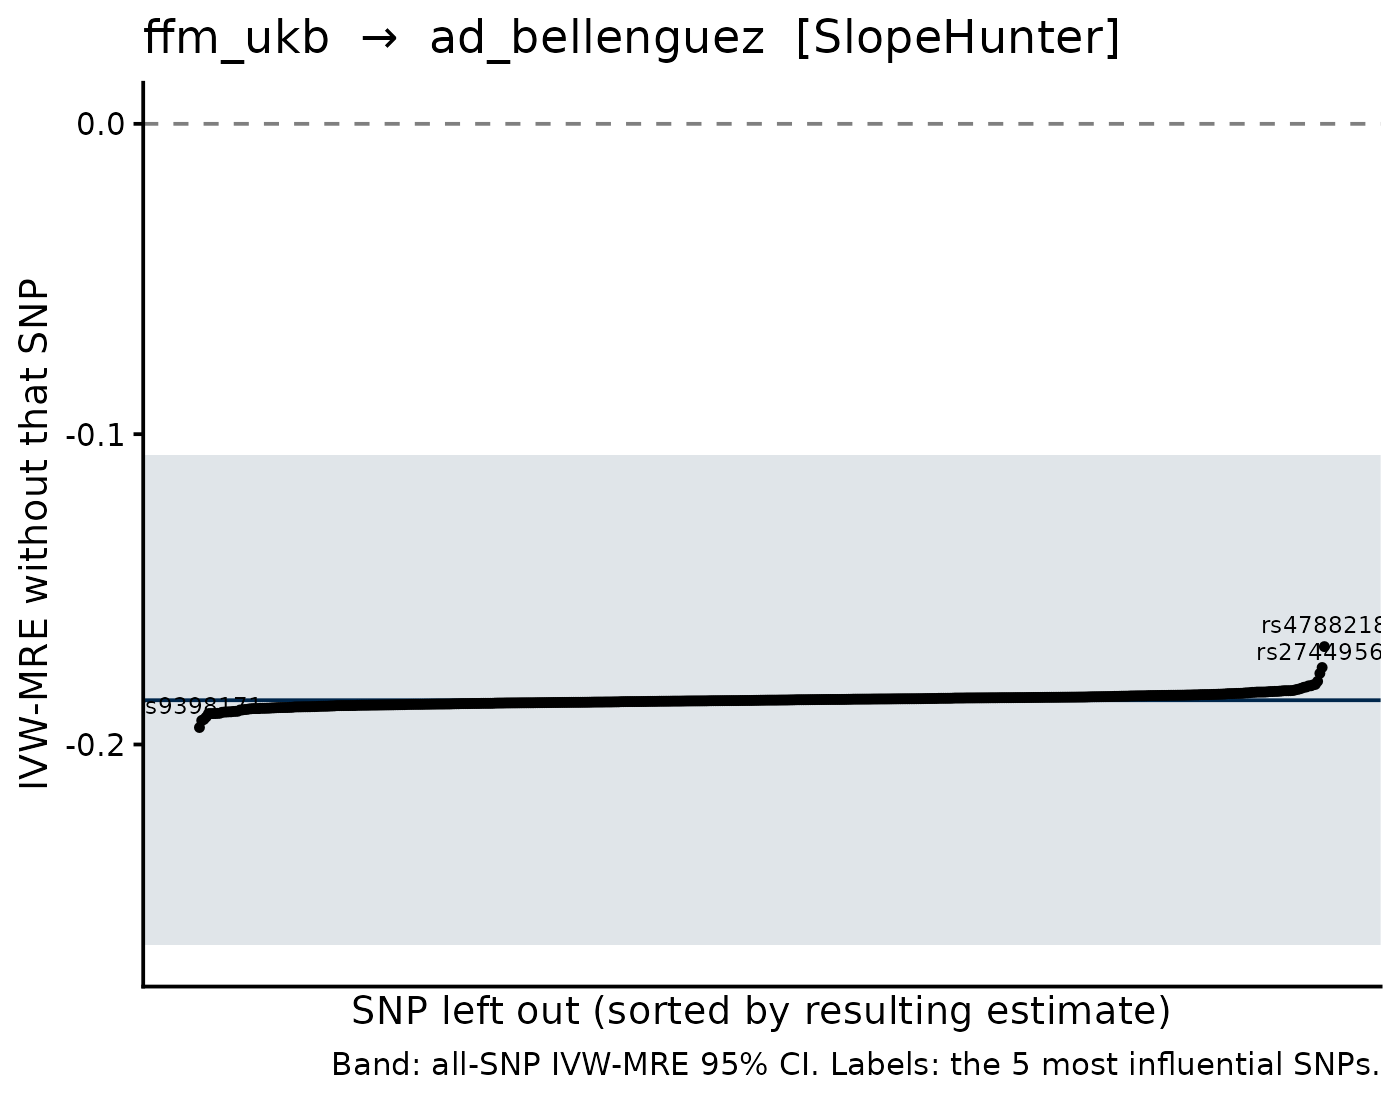

The data file committed next to this chart (first rows):
SNP, b_loo, se_loo, b_all, se_all, shift
rs4788218, -0.1685, 0.0394, -0.1857, 0.04032, 0.01728
rs7671110, -0.1752, 0.0402, -0.1857, 0.04032, 0.01054
rs9398171, -0.1945, 0.04013, -0.1857, 0.04032, -0.008791
rs2744956, -0.1771, 0.0404, -0.1857, 0.04032, 0.008651
rs10773172, -0.1923, 0.04014, -0.1857, 0.04032, -0.006536
rs7033487, -0.1919, 0.04028, -0.1857, 0.04032, -0.006171
rs6585827, -0.1796, 0.03994, -0.1857, 0.04032, 0.006093
rs9938120, -0.1911, 0.04011, -0.1857, 0.04032, -0.005398
rs13271368, -0.1806, 0.04013, -0.1857, 0.04032, 0.005105
rs2005172, -0.1808, 0.04042, -0.1857, 0.04032, 0.004942
rs2533879, -0.1811, 0.04038, -0.1857, 0.04032, 0.004647
rs1022523, -0.1811, 0.04024, -0.1857, 0.04032, 0.004631
rs10269774, -0.19, 0.04051, -0.1857, 0.04032, -0.004312
rs11613704, -0.19, 0.04021, -0.1857, 0.04032, -0.004308
rs2077218, -0.19, 0.0402, -0.1857, 0.04032, -0.004301
rs9634212, -0.19, 0.0404, -0.1857, 0.04032, -0.004291
rs1260326, -0.1815, 0.04039, -0.1857, 0.04032, 0.004272
rs59985551, -0.19, 0.04032, -0.1857, 0.04032, -0.004225
rs527248, -0.1899, 0.04042, -0.1857, 0.04032, -0.004207
rs12095997, -0.1815, 0.04025, -0.1857, 0.04032, 0.004186
rs34776209, -0.1818, 0.04032, -0.1857, 0.04032, 0.003898
rs1521624, -0.1896, 0.04008, -0.1857, 0.04032, -0.00389
rs7132908, -0.1895, 0.04034, -0.1857, 0.04032, -0.003811
rs2884345, -0.1895, 0.03989, -0.1857, 0.04032, -0.003798
rs2270894, -0.1895, 0.04029, -0.1857, 0.04032, -0.00374
rs28620532, -0.1895, 0.04038, -0.1857, 0.04032, -0.003737
rs9853018, -0.1821, 0.04061, -0.1857, 0.04032, 0.003649
rs62621812, -0.1894, 0.04027, -0.1857, 0.04032, -0.003615
rs9291926, -0.1893, 0.04026, -0.1857, 0.04032, -0.003581
rs6946415, -0.1893, 0.0404, -0.1857, 0.04032, -0.003547
rs2229840, -0.1823, 0.04034, -0.1857, 0.04032, 0.003483
rs3782232, -0.1824, 0.04022, -0.1857, 0.04032, 0.003303
rs4980067, -0.1889, 0.04027, -0.1857, 0.04032, -0.003146
rs72801843, -0.1826, 0.04036, -0.1857, 0.04032, 0.003132
rs58857770, -0.1889, 0.04018, -0.1857, 0.04032, -0.003131
rs10861678, -0.1827, 0.04021, -0.1857, 0.04032, 0.003079
rs10770705, -0.1827, 0.04012, -0.1857, 0.04032, 0.003067
rs71385734, -0.1827, 0.0404, -0.1857, 0.04032, 0.003066
rs12209223, -0.1827, 0.0402, -0.1857, 0.04032, 0.003059
rs508347, -0.1887, 0.04027, -0.1857, 0.04032, -0.003005
rs2240735, -0.1828, 0.04035, -0.1857, 0.04032, 0.00297
rs9372837, -0.1887, 0.04037, -0.1857, 0.04032, -0.002955
rs56094641, -0.1828, 0.04074, -0.1857, 0.04032, 0.002913
rs1413816, -0.1829, 0.0402, -0.1857, 0.04032, 0.002854
rs332162, -0.1829, 0.04015, -0.1857, 0.04032, 0.002854
rs7994814, -0.1885, 0.04027, -0.1857, 0.04032, -0.002814
rs240113, -0.1829, 0.04018, -0.1857, 0.04032, 0.002794
rs7952436, -0.1829, 0.04041, -0.1857, 0.04032, 0.002794
rs708723, -0.1885, 0.04034, -0.1857, 0.04032, -0.00275
rs12188627, -0.183, 0.04028, -0.1857, 0.04032, 0.00272
rs7129320, -0.1884, 0.04041, -0.1857, 0.04032, -0.002689
rs10803955, -0.1884, 0.0403, -0.1857, 0.04032, -0.002687
rs35506085, -0.1884, 0.04039, -0.1857, 0.04032, -0.002684
rs7134283, -0.1831, 0.04029, -0.1857, 0.04032, 0.002651
rs1841738, -0.1831, 0.0403, -0.1857, 0.04032, 0.002634
rs2015561, -0.1831, 0.04032, -0.1857, 0.04032, 0.002632
rs2721938, -0.1831, 0.04033, -0.1857, 0.04032, 0.002628
rs9783665, -0.1831, 0.04015, -0.1857, 0.04032, 0.002625
rs2524137, -0.1883, 0.04043, -0.1857, 0.04032, -0.002604
rs13043303, -0.1883, 0.04037, -0.1857, 0.04032, -0.002602
... 440 more rows
